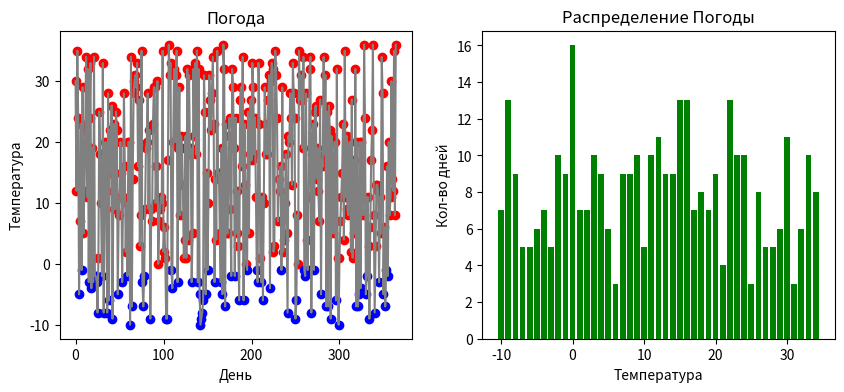

This chart was generated by the following Python code:
# Задача:
# Создайте массив из 365 случайных чисел, представляющих дневную температуру (например, от −10 до 35).
# Найдите:
# Среднюю температуру за год.
# Количество дней с температурой выше 25.
# Самую длинную последовательность дней, когда температура была ниже 0.
# Визуализируйте:
# Линейный график температуры по дням.
# Гистограмму распределения температуры.
# Подсветку "холодных" и "жарких" дней на линейном графике.

import random
import matplotlib.pyplot as plt



temp=[random.randint(-10, 36) for i in range(365)]
average_temp=sum(temp)/365
higher_25=0
max_len = 0
line = 1
hot=[]
cold=[]
for i in range(365):
    if temp[i]>25:
        higher_25+=1

    if temp[i] < 0:
        line += 1
        cold.append(i)
    else:
        hot.append(i)
        if line > max_len:
            max_len = line
        line = 1
print('Подряд ниже 0:', max_len)
print('Выше 25:', higher_25)

# Создание подграфиков
fig, axs = plt.subplots(1, 2, figsize=(10, 4))  # 1 ряд, 2 столбца

# График 1

axs[0].scatter(hot, [temp[i] for i in hot], color="red")
axs[0].scatter(cold, [temp[i] for i in cold], color="blue")
axs[0].plot([i for i in range(365)], temp, color='grey')
axs[0].set_title("Погода")
axs[0].set_ylabel("Температура")
axs[0].set_xlabel("День")



count_day=[0]*45
for i in temp:
    count_day[i-10]+=1

# График 2
axs[1].bar([i for i in range(-10, 35)], count_day, color="green")
axs[1].set_title("Распределение Погоды")
axs[1].set_ylabel("Кол-во дней")
axs[1].set_xlabel("Температура")

plt.show()

